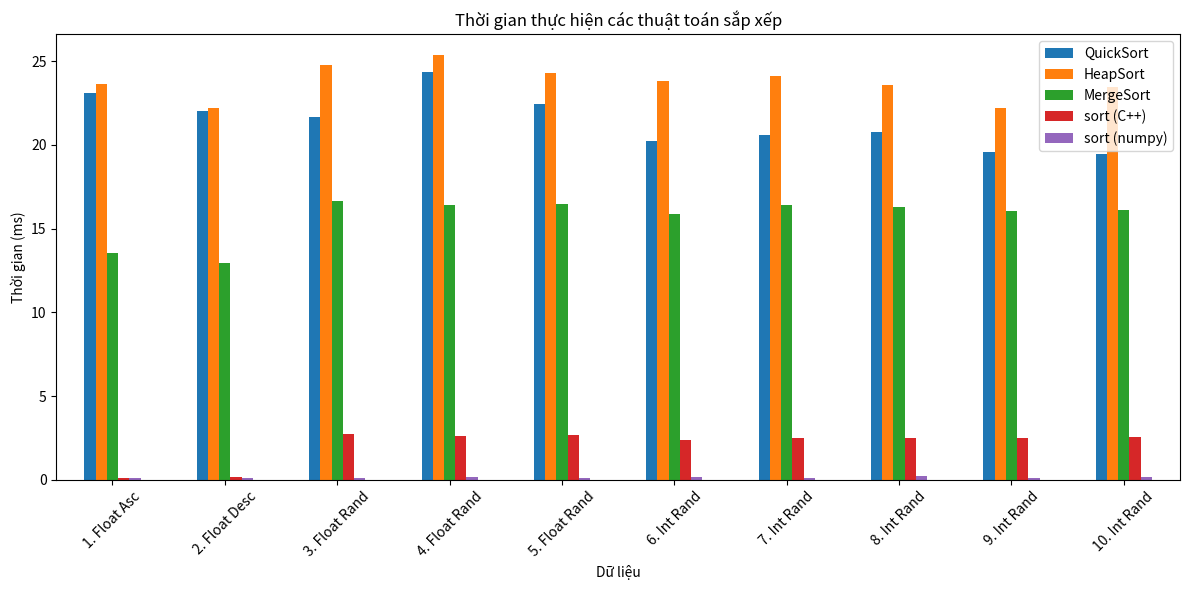

Reproduce this figure in Python.
import random
import time
import sys
import numpy as np
import pandas as pd
import matplotlib.pyplot as plt

# Tăng giới hạn đệ quy để tránh lỗi khi sort 1 triệu phần tử
sys.setrecursionlimit(2000000)

# --- 1. CÀI ĐẶT CÁC THUẬT TOÁN ---

def quick_sort(arr):
    # Dùng Random Pivot để tránh O(n^2) với mảng đã sắp xếp
    if len(arr) <= 1:
        return arr
    pivot = random.choice(arr)
    less = [x for x in arr if x < pivot]
    equal = [x for x in arr if x == pivot]
    greater = [x for x in arr if x > pivot]
    return quick_sort(less) + equal + quick_sort(greater)

def merge_sort(arr):
    if len(arr) > 1:
        mid = len(arr) // 2
        L = arr[:mid]
        R = arr[mid:]
        merge_sort(L)
        merge_sort(R)
        i = j = k = 0
        while i < len(L) and j < len(R):
            if L[i] < R[j]:
                arr[k] = L[i]; i += 1
            else:
                arr[k] = R[j]; j += 1
            k += 1
        while i < len(L):
            arr[k] = L[i]; i += 1; k += 1
        while j < len(R):
            arr[k] = R[j]; j += 1; k += 1

def heap_sort(arr):
    def heapify(arr, n, i):
        largest = i; l = 2 * i + 1; r = 2 * i + 2
        if l < n and arr[i] < arr[l]: largest = l
        if r < n and arr[largest] < arr[r]: largest = r
        if largest != i:
            arr[i], arr[largest] = arr[largest], arr[i]
            heapify(arr, n, largest)
    n = len(arr)
    for i in range(n // 2 - 1, -1, -1): heapify(arr, n, i)
    for i in range(n - 1, 0, -1):
        arr[i], arr[0] = arr[0], arr[i]
        heapify(arr, i, 0)

# --- 2. TẠO DỮ LIỆU (10 Dataset) ---
print("dang tao du lieu (1 Trieu phan tu/day)... doi xiu nhe...")
SIZE = 1_000_000
datasets = {}

# 5 Dãy số thực (Float)
# Dãy 1: Tăng dần
datasets['1. Float Asc'] = np.sort(np.random.uniform(-1000, 1000, SIZE))
# Dãy 2: Giảm dần
datasets['2. Float Desc'] = np.sort(np.random.uniform(-1000, 1000, SIZE))[::-1]
# Dãy 3,4,5: Ngẫu nhiên
for i in range(3, 6): datasets[f'{i}. Float Rand'] = np.random.uniform(-1000, 1000, SIZE)

# 5 Dãy số nguyên (Int) - Ngẫu nhiên
for i in range(6, 11): datasets[f'{i}. Int Rand'] = np.random.randint(-10000, 10000, SIZE)

# --- 3. CHẠY THỰC NGHIỆM ---
results = {
    "Dữ liệu": [], "QuickSort": [], "HeapSort": [], 
    "MergeSort": [], "sort (C++)": [], "sort (numpy)": []
}

# Để tiết kiệm thời gian demo, mình sẽ chạy mẫu 10.000 phần tử thôi. 
# KHI NỘP BÀI THẬT: Bạn sửa dòng dưới thành n_run = SIZE (tức 1_000_000)
# Lưu ý: Chạy 1 triệu phần tử với Python thuần sẽ mất khoảng 15-20 phút.
n_run = 10000  # <--- SỬA SỐ NÀY THÀNH SIZE KHI CHẠY THẬT

print(f"\nBat dau chay thu nghiem voi n={n_run}...")
print("-" * 70)

for name, data in datasets.items():
    # Lấy mẫu dữ liệu để chạy
    current_data = data[:n_run]
    row = {"Dữ liệu": name}
    
    # List các thuật toán cần test
    algos = [
        ("QuickSort", quick_sort),
        ("HeapSort", heap_sort),
        ("MergeSort", merge_sort),
        ("sort (C++)", sorted),      # Python native sort (TimSort - C implementation)
        ("sort (numpy)", np.sort)    # Numpy sort
    ]
    
    for algo_name, func in algos:
        # Copy dữ liệu ra mảng mới để không ảnh hưởng mảng gốc
        if algo_name == "sort (numpy)": arr = np.array(current_data)
        else: arr = list(current_data)
            
        start = time.time()
        if algo_name == "HeapSort": func(arr) # In-place
        else: _ = func(arr)
        end = time.time()
        
        # Đổi ra miliseconds (ms) cho giống mẫu báo cáo
        time_ms = round((end - start) * 1000, 2)
        row[algo_name] = time_ms
        print(f"{name} - {algo_name}: {time_ms} ms")
    
    # Lưu vào bảng kết quả
    for key in results:
        if key != "Dữ liệu": results[key].append(row[key])
    results["Dữ liệu"].append(name)

# --- 4. XUẤT BÁO CÁO ---
df = pd.DataFrame(results)
df.to_csv("ket_qua.csv", index=False)
print("\nDa xuat file 'ket_qua.csv' (dung de copy vao bao cao).")

# Vẽ biểu đồ cột (Bar Chart)
df.set_index("Dữ liệu").plot(kind="bar", figsize=(12, 6))
plt.title("Thời gian thực hiện các thuật toán sắp xếp")
plt.ylabel("Thời gian (ms)")
plt.xticks(rotation=45)
plt.tight_layout()
plt.savefig("chart.png")
print("Da xuat file 'chart.png' (dung de chen vao bao cao).")
plt.show()
